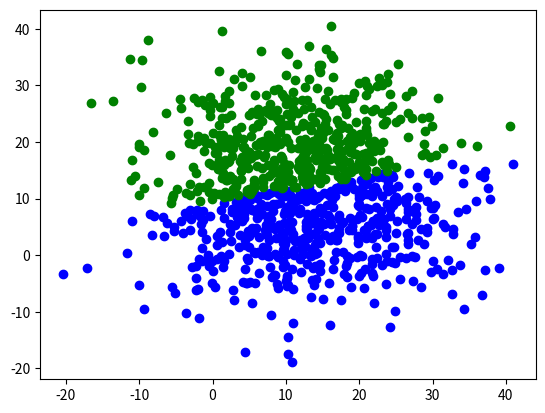

This chart was generated by the following Python code:
import numpy as np
import matplotlib.pyplot as plt


def normal(x):
	return np.array([-x[1],x[0]])

n=1000
x,y=12,12
o=np.array([12,12])

X=np.random.normal(x,10,n)
Y=np.random.normal(y,10,n)
XY=np.array(list(zip(X,Y)))


a=normal(o-np.array([np.mean(X),np.mean(Y)]))

A=list(filter(lambda x: a.dot(x)>=a.dot(o),XY))
B=list(filter(lambda x: a.dot(x)<=a.dot(o),XY))

plt.scatter([i[0] for i in A],[i[1] for i in A], c='blue')
plt.scatter([i[0] for i in B],[i[1] for i in B], c='green')
plt.show()











